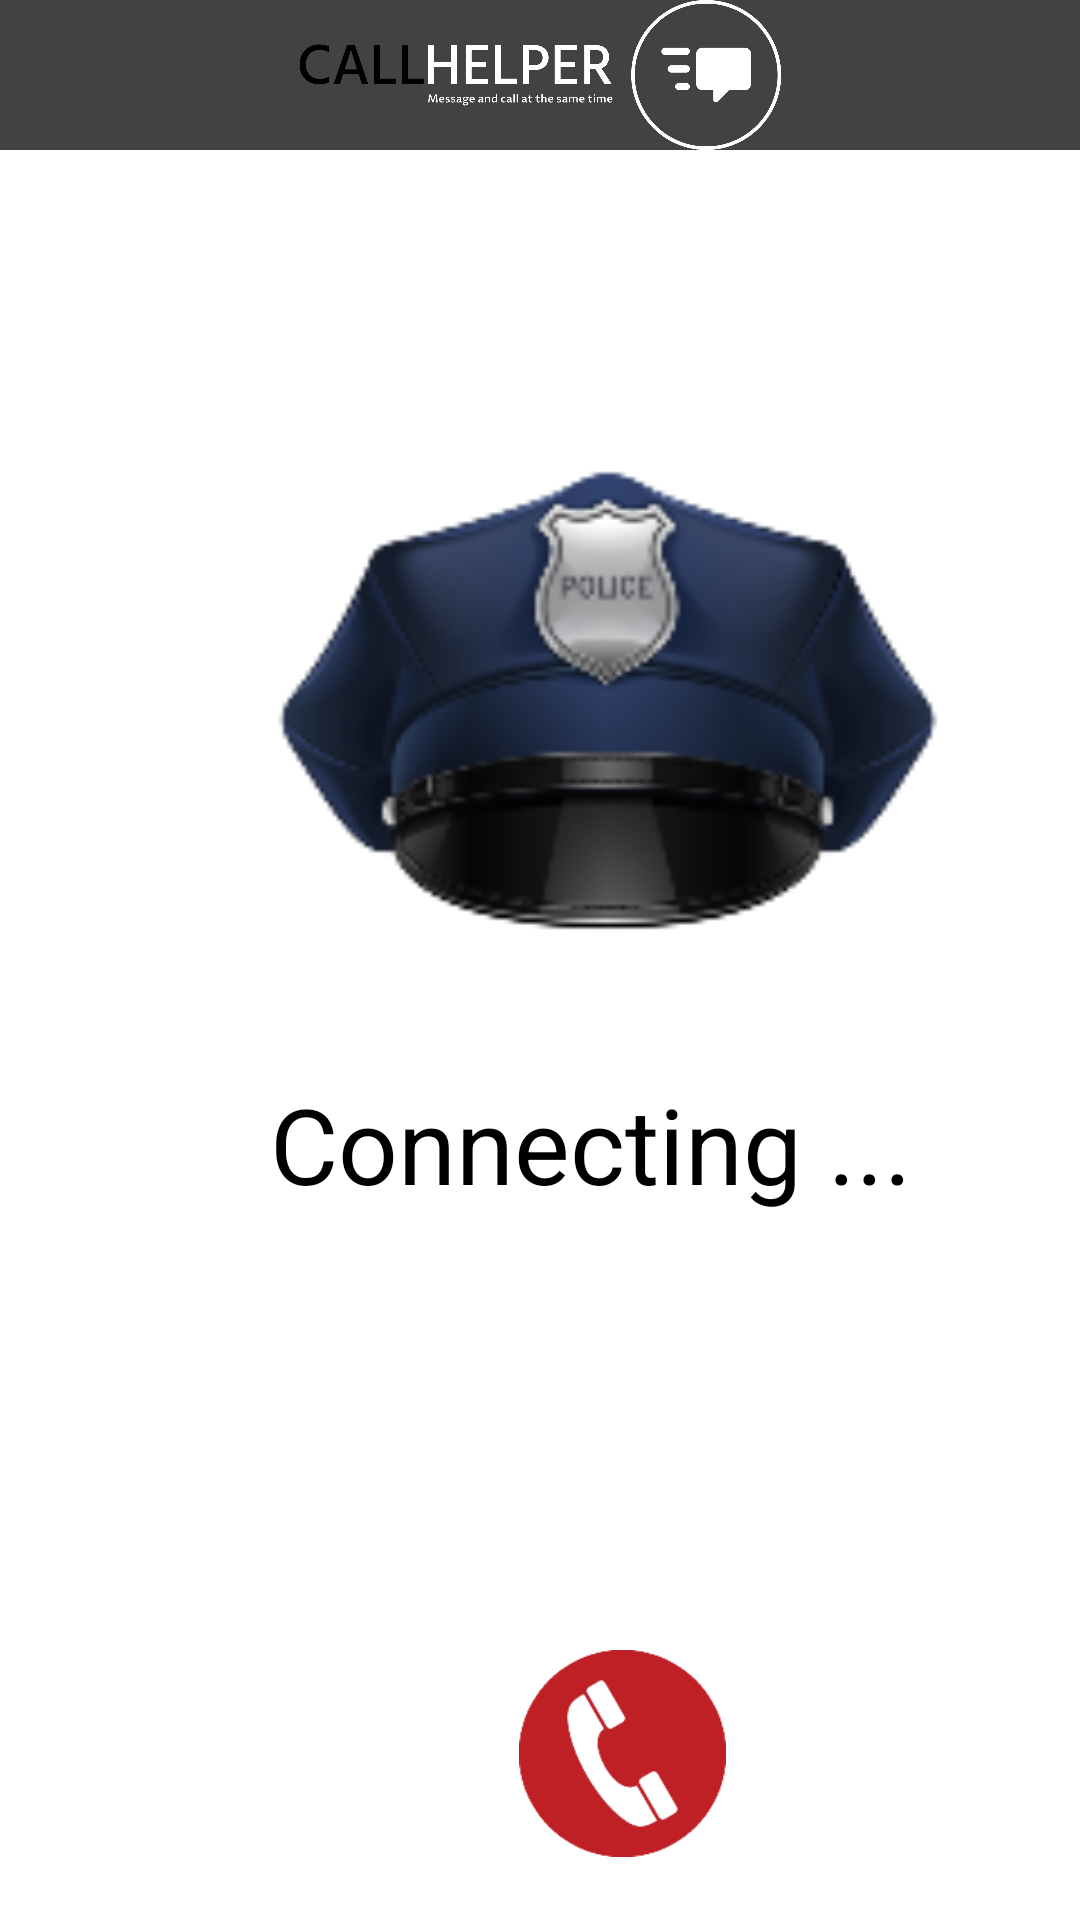

Layout XML and referenced resources for this Android screen:
<!-- AndroidManifest.xml: application theme Theme.CallHelper -->
<!-- res/layout/activity_policeemergency.xml -->
<?xml version="1.0" encoding="utf-8"?>
<RelativeLayout xmlns:android="http://schemas.android.com/apk/res/android"
    xmlns:app="http://schemas.android.com/apk/res-auto"
    xmlns:tools="http://schemas.android.com/tools"
    android:layout_width="match_parent"
    android:layout_height="match_parent"
    tools:context=".policeemergency">

    <ImageView
        android:layout_width="500dp"
        android:layout_height="50dp"
        android:id="@+id/logo"
        android:background="@color/cardview_dark_background"
        android:src="@drawable/logoooo" />

    <ImageView
        android:id="@+id/calllogo"
        android:layout_width="225dp"
        android:layout_height="209dp"
        android:layout_below="@+id/logo"
        android:layout_marginLeft="90dp"
        android:layout_marginTop="79dp"
        android:src="@drawable/policeemergency" />

    <TextView
        android:layout_width="wrap_content"
        android:layout_height="wrap_content"
        android:text="Connecting ..."
        android:layout_marginLeft="90dp"
        android:layout_marginTop="20dp"
        android:textSize="35dp"
        android:layout_below="@+id/calllogo"/>

    <ImageView
        android:id="@+id/endcall"
        android:layout_width="75dp"
        android:layout_height="69dp"
        android:layout_below="@+id/calllogo"
        android:layout_marginLeft="170dp"
        android:layout_marginTop="212dp"
        android:src="@drawable/endcall" />

</RelativeLayout>
<!-- resources referenced by this layout -->
<resources>
  <!-- drawable endcall: png bitmap (drawable, 5752 bytes) -->
  <!-- drawable logoooo: png bitmap (drawable, 47909 bytes) -->
  <!-- drawable policeemergency: png bitmap (drawable, 17682 bytes) -->
</resources>
